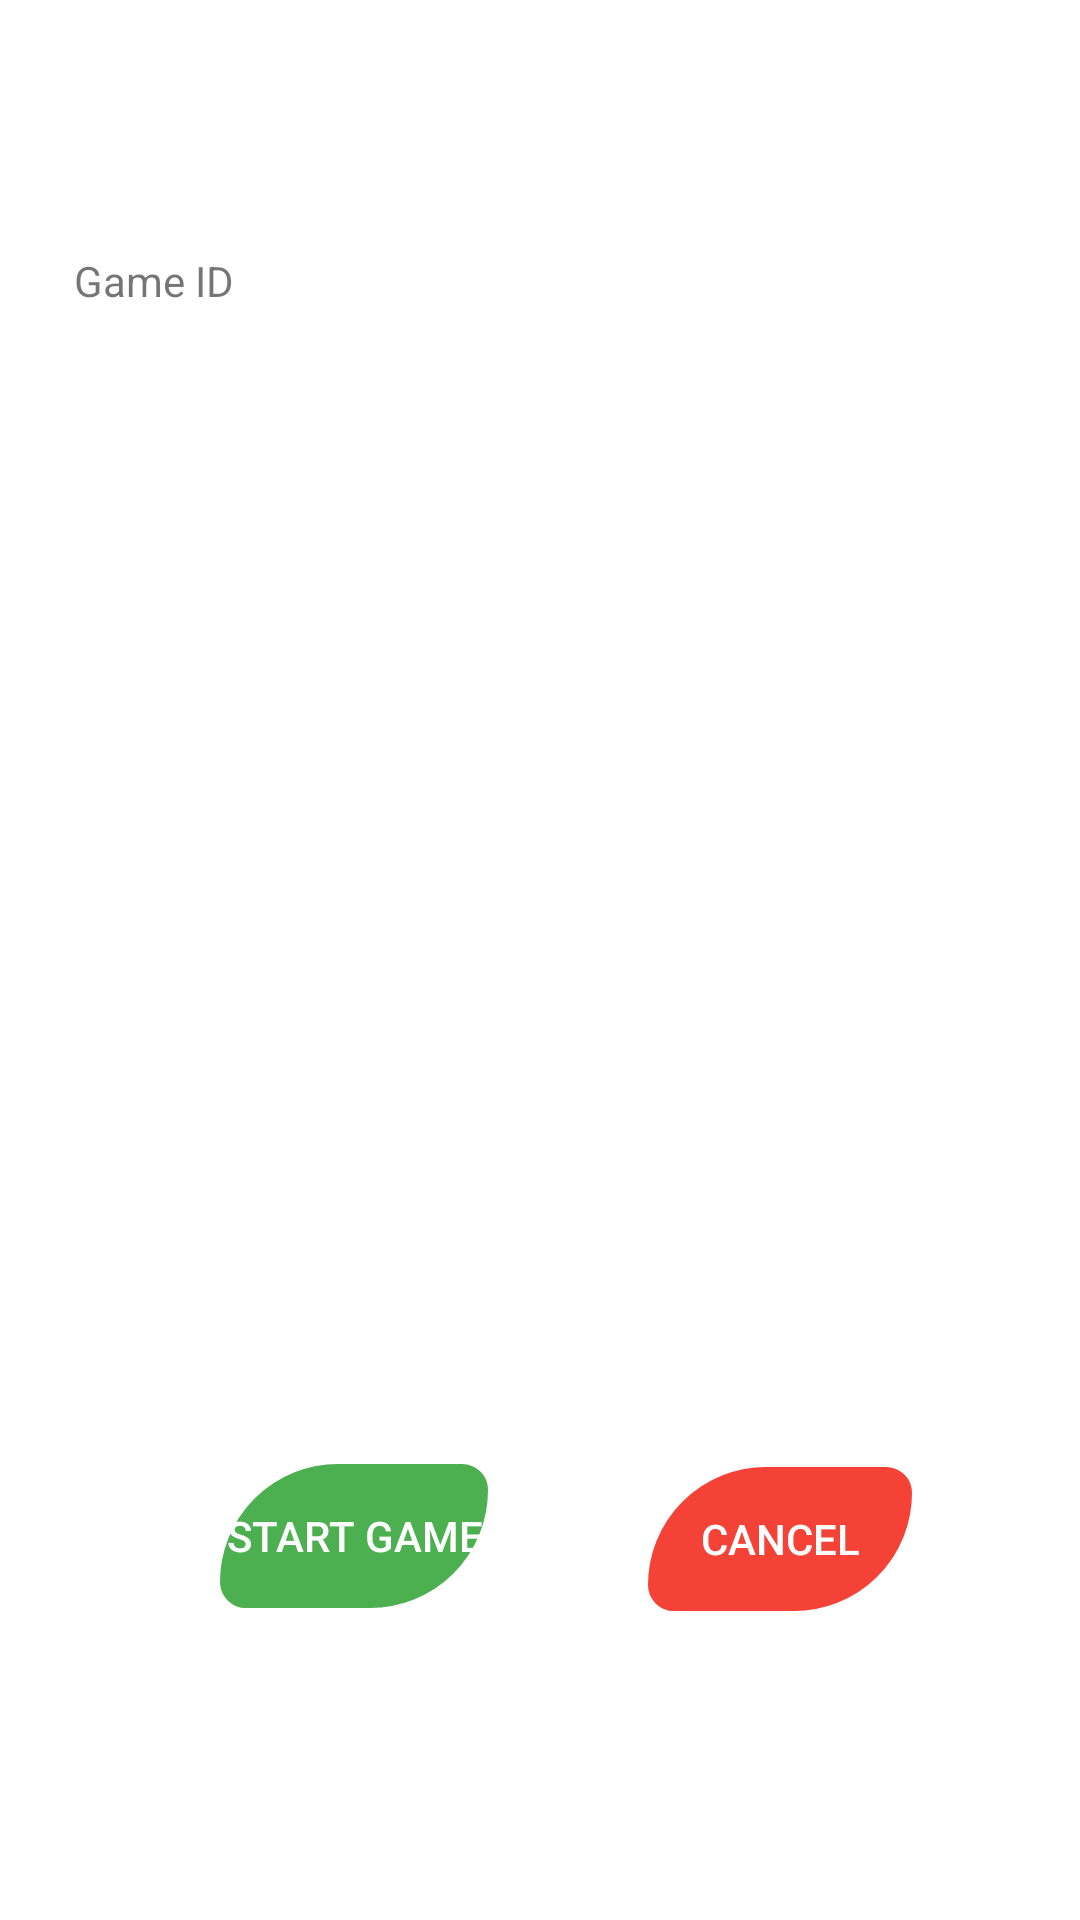

Layout XML and referenced resources for this Android screen:
<!-- AndroidManifest.xml: application theme Theme.FlagFury.CustomButton -->
<!-- res/layout/fragment_lobby.xml -->
<?xml version="1.0" encoding="utf-8"?>
<FrameLayout xmlns:android="http://schemas.android.com/apk/res/android"
    xmlns:app="http://schemas.android.com/apk/res-auto"
    xmlns:tools="http://schemas.android.com/tools"
    android:layout_width="match_parent"
    android:layout_height="match_parent"
    tools:context=".LobbyFragment">

    <androidx.constraintlayout.widget.ConstraintLayout
        android:layout_width="match_parent"
        android:layout_height="match_parent"
        tools:context=".LobbyFragment">

        <androidx.recyclerview.widget.RecyclerView
            android:id="@+id/recyclerView"
            android:layout_width="0dp"
            android:layout_height="wrap_content"
            android:layout_marginTop="80dp"
            app:layout_constraintBottom_toBottomOf="parent"
            app:layout_constraintEnd_toEndOf="parent"
            app:layout_constraintStart_toStartOf="parent"
            app:layout_constraintTop_toBottomOf="@+id/textViewGameId"
            app:layout_constraintVertical_bias="0.038"
            app:layout_constraintWidth_percent="0.8" />


        <TextView
            android:id="@+id/textViewGameId"
            android:layout_width="103dp"
            android:layout_height="27dp"
            android:layout_marginTop="84dp"
            android:gravity="center_horizontal"
            android:text="Game ID"
            app:layout_constraintTop_toTopOf="parent"
            tools:ignore="MissingConstraints"
            tools:layout_editor_absoluteX="94dp" />

        <Button
            android:id="@+id/buttonStart"
            android:layout_width="wrap_content"
            android:layout_height="wrap_content"
            android:layout_marginTop="202dp"
            android:backgroundTint="@color/green"
            android:text="Start Game"
            android:textColor="#FFFFFF"
            app:layout_constraintBottom_toBottomOf="parent"
            app:layout_constraintEnd_toStartOf="@+id/buttonCancel"
            app:layout_constraintHorizontal_bias="0.58"
            app:layout_constraintStart_toStartOf="parent"
            app:layout_constraintTop_toTopOf="@+id/recyclerView"
            app:layout_constraintVertical_bias="0.428" />

        <Button
            android:id="@+id/buttonCancel"
            android:layout_width="wrap_content"
            android:layout_height="wrap_content"
            android:layout_marginTop="208dp"
            android:layout_marginEnd="56dp"
            android:backgroundTint="@color/red"
            android:text="Cancel"
            android:textColor="#FFFFFF"
            app:layout_constraintBottom_toBottomOf="parent"
            app:layout_constraintEnd_toEndOf="parent"
            app:layout_constraintTop_toTopOf="@+id/recyclerView"
            app:layout_constraintVertical_bias="0.415" />

    </androidx.constraintlayout.widget.ConstraintLayout>

</FrameLayout>
<!-- resources referenced by this layout -->
<resources>
  <color name="green">#4CAF50</color>
  <color name="red">#F44336</color>
  <style name="Theme.FlagFury.CustomButton" parent="Theme.FlagFury">
          <item name="android:buttonStyle">@style/CustomButton</item>
      </style>
  <style name="Theme.FlagFury" parent="Theme.MaterialComponents.DayNight.DarkActionBar">
          
          <item name="colorPrimary">@color/purple_500</item>
          <item name="colorPrimaryVariant">@color/purple_700</item>
          <item name="colorOnPrimary">@color/white</item>
          
          <item name="colorSecondary">@color/teal_200</item>
          <item name="colorSecondaryVariant">@color/teal_700</item>
          <item name="colorOnSecondary">@color/black</item>
          
          <item name="android:statusBarColor">?attr/colorPrimaryVariant</item>
          
      </style>
  <style name="CustomButton" parent="Widget.AppCompat.Button">
          <item name="android:background">@drawable/custom_button</item>
          <item name="android:backgroundTint">?attr/colorButtonNormal</item>
          <item name="android:tint">@android:color/white</item>
      </style>
  <color name="purple_500">#FF6200EE</color>
  <color name="purple_700">#FF3700B3</color>
  <color name="white">#FFFFFFFF</color>
  <color name="teal_200">#FF03DAC5</color>
  <color name="teal_700">#FF018786</color>
  <color name="black">#FF000000</color>
  <!-- drawable custom_button (drawable) -->
  <?xml version="1.0" encoding="utf-8"?>
  <shape xmlns:android="http://schemas.android.com/apk/res/android" android:shape="rectangle">
      <corners
          android:bottomLeftRadius="10dp"
          android:bottomRightRadius="50dp"
          android:topLeftRadius="50dp"
          android:topRightRadius="10dp" />
  
      <stroke android:color="#000000" android:width="2dp"/>
      <padding
          android:bottom="2dp"
          android:left="2dp"
          android:right="2dp"
          android:top="2dp"/>
  </shape>
</resources>
